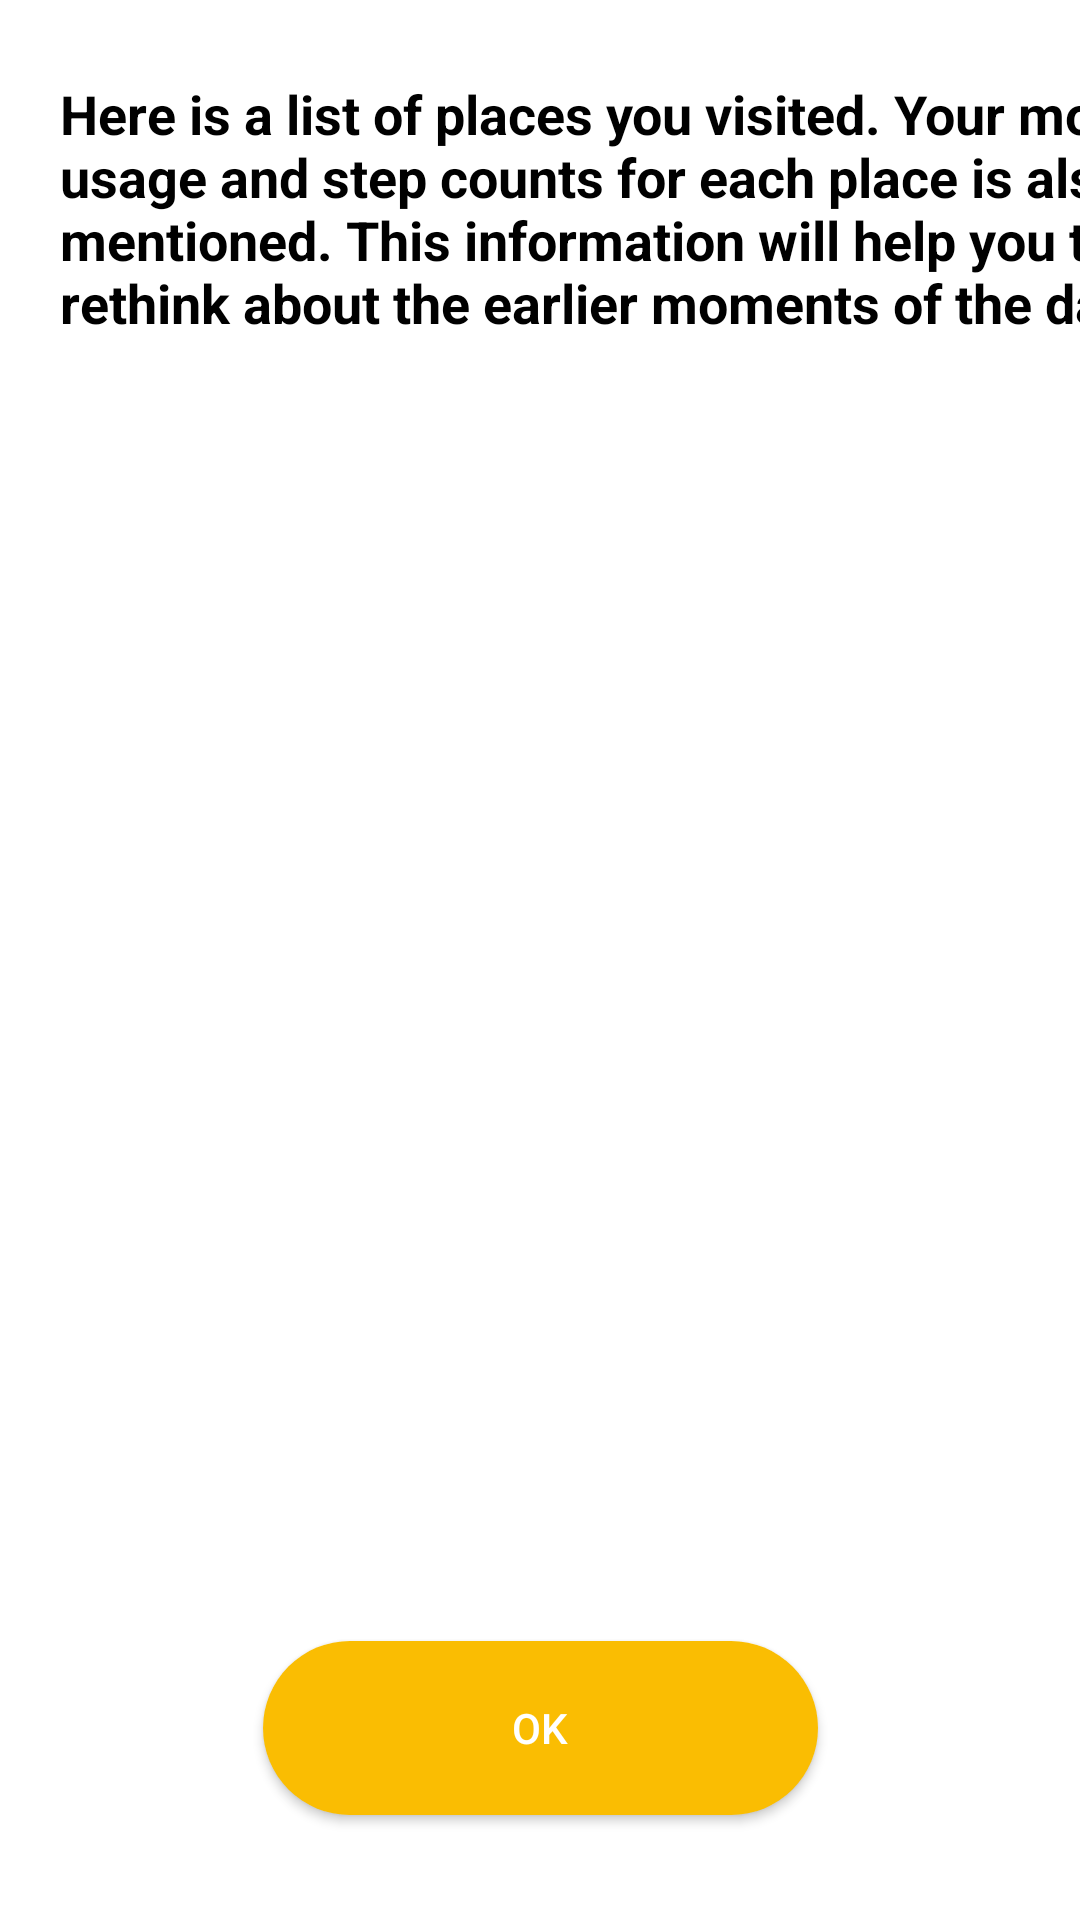

Write the Android layout XML for this screen, with the resource values it uses.
<!-- AndroidManifest.xml: application theme Theme.GamifiedSurvey -->
<!-- res/layout/activity_statistics.xml -->
<?xml version="1.0" encoding="utf-8"?>
<androidx.constraintlayout.widget.ConstraintLayout xmlns:android="http://schemas.android.com/apk/res/android"
    xmlns:app="http://schemas.android.com/apk/res-auto"
    xmlns:tools="http://schemas.android.com/tools"
    android:id="@+id/frameLayout"
    android:layout_width="match_parent"
    android:layout_height="match_parent"
    android:background="@color/white"
    tools:context=".StatisticsActivity">


    <TextView
        android:id="@+id/textView13"
        android:layout_width="378dp"
        android:layout_height="119dp"
        android:layout_marginStart="20dp"
        android:text="Here is a list of places you visited. Your mobile usage and step counts for each place is also mentioned. This information will help you to rethink about the earlier moments of the day."
        android:textColor="@color/black"
        android:textSize="18sp"
        android:textStyle="bold"
        app:layout_constraintBottom_toBottomOf="parent"
        app:layout_constraintEnd_toEndOf="parent"
        app:layout_constraintHorizontal_bias="0.0"
        app:layout_constraintStart_toStartOf="parent"
        app:layout_constraintTop_toTopOf="parent"
        app:layout_constraintVertical_bias="0.049" />

    <androidx.recyclerview.widget.RecyclerView
        android:id="@+id/recyclerView1"
        android:layout_width="409dp"
        android:layout_height="460dp"
        android:layout_marginTop="160dp"
        android:background="@color/white"
        app:layout_constraintBottom_toBottomOf="parent"
        app:layout_constraintEnd_toEndOf="parent"
        app:layout_constraintHorizontal_bias="0.484"
        app:layout_constraintStart_toStartOf="parent"
        app:layout_constraintTop_toTopOf="parent"
        app:layout_constraintVertical_bias="0.0">

    </androidx.recyclerview.widget.RecyclerView>

    <Button
        android:id="@+id/btnOk"
        android:layout_width="185dp"
        android:layout_height="58dp"
        android:background="@drawable/roundedbtn"
        android:text="Ok"
        app:layout_constraintBottom_toBottomOf="parent"
        app:layout_constraintEnd_toEndOf="parent"
        app:layout_constraintStart_toStartOf="parent"
        app:layout_constraintTop_toTopOf="parent"
        app:layout_constraintVertical_bias="0.94" />


</androidx.constraintlayout.widget.ConstraintLayout>
<!-- resources referenced by this layout -->
<resources>
  <!-- drawable roundedbtn (drawable) -->
  <?xml version="1.0" encoding="utf-8"?>
      <shape xmlns:android="http://schemas.android.com/apk/res/android"
          android:shape="rectangle">
          <solid android:color="#FABD02" />
          <corners android:bottomRightRadius="45dp"
              android:bottomLeftRadius="45dp"
              android:topRightRadius="45dp"
              android:topLeftRadius="45dp"/>
      </shape>
  <style name="Theme.GamifiedSurvey" parent="Theme.AppCompat.NoActionBar">
          
          <item name="colorPrimary">@color/purple_500</item>
          <item name="colorPrimaryVariant">@color/purple_700</item>
          <item name="colorOnPrimary">@color/white</item>
          
          <item name="colorSecondary">@color/teal_200</item>
          <item name="colorSecondaryVariant">@color/teal_700</item>
          <item name="colorOnSecondary">@color/black</item>
          
          <item name="android:statusBarColor" tools:targetApi="l">?attr/colorPrimaryVariant</item>
          
      </style>
  <!-- not gathered from this repository: default colours our renderer supplied (Android Studio template values) -->
  <color name="purple_500">#FF6200EE</color>
  <color name="purple_700">#FF3700B3</color>
  <color name="teal_200">#FF03DAC5</color>
  <color name="teal_700">#FF018786</color>
  <color name="black">#FF000000</color>
  <color name="white">#FFFFFFFF</color>
</resources>
